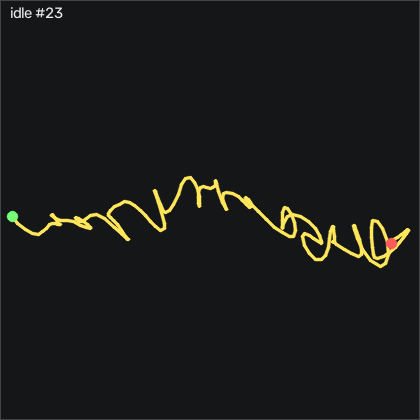

Source data for this figure (header and first rows):
t_s, ax, ay, az, gx, gy, gz, seq
0.00000, -0.494, -0.63, 0.632, 1.005, 1.095, 0.6837, 14544
0.01000, -0.49, -0.633, 0.625, 1.219, 1.064, 0.5317, 14545
0.02000, -0.492, -0.633, 0.617, 1.219, 0.698, 0.4397, 14546
0.03000, -0.491, -0.632, 0.614, 1.036, 0.119, 0.4707, 14547
0.04000, -0.491, -0.63, 0.617, 0.7305, -0.43, 0.6837, 14548
0.05000, -0.491, -0.63, 0.617, 0.6085, -0.643, 0.9577, 14549
0.06000, -0.487, -0.631, 0.617, 0.4865, -0.521, 1.05, 14550
0.07000, -0.486, -0.635, 0.615, 0.4865, -0.247, 0.8667, 14551
0.08000, -0.49, -0.632, 0.616, 0.4565, -0.00300, 0.7147, 14552
0.09000, -0.493, -0.632, 0.618, 0.3035, 0.05800, 0.5617, 14553
0.1, -0.493, -0.631, 0.621, 0.1815, 0.02800, 0.5927, 14554
0.11, -0.49, -0.63, 0.624, 0.1815, 0.02800, 0.7757, 14555
0.121, -0.489, -0.63, 0.629, 0.1515, 0.05800, 0.8667, 14556
0.13, -0.488, -0.628, 0.622, 0.1205, -0.03300, 0.7447, 14557
0.14, -0.486, -0.631, 0.629, -0.2755, -0.216, 0.7147, 14558
0.15, -0.486, -0.626, 0.63, -0.6115, -0.857, 0.6227, 14559
0.161, -0.483, -0.628, 0.633, -0.4585, -0.552, 0.3487, 14560
0.17, -0.485, -0.626, 0.637, -0.03148, 0.241, 0.04366, 14561
0.18, -0.487, -0.629, 0.63, 0.5475, 0.485, -0.3523, 14562
0.19, -0.491, -0.627, 0.627, 0.9435, 0.241, -0.4743, 14563
0.2, -0.493, -0.631, 0.622, 1.066, 0.08900, -0.2923, 14564
0.21, -0.486, -0.636, 0.624, 1.066, 0.241, 0.1047, 14565
0.22, -0.482, -0.642, 0.618, 1.158, 0.515, 0.04366, 14566
0.23, -0.478, -0.641, 0.612, 1.097, 0.424, -0.5053, 14567
0.24, -0.49, -0.634, 0.609, 0.6695, 0.119, -1.206, 14568
0.25, -0.497, -0.627, 0.611, -0.00148, -0.186, -1.481, 14569
0.26, -0.5, -0.627, 0.616, -0.5505, -0.43, -1.054, 14570
0.27, -0.502, -0.627, 0.623, -0.7325, -0.552, -0.4133, 14571
0.28, -0.497, -0.627, 0.629, -0.7325, -0.521, 0.1657, 14572
0.291, -0.487, -0.632, 0.633, -0.4285, -0.155, 0.3487, 14573
0.3, -0.487, -0.633, 0.635, 0.1515, 0.332, -0.01734, 14574
0.31, -0.489, -0.63, 0.631, 0.4255, 0.424, -0.6273, 14575
0.32, -0.498, -0.628, 0.633, 0.5175, 0.02800, -0.8713, 14576
0.331, -0.504, -0.625, 0.633, 0.6085, -0.46, -0.5663, 14577
0.34, -0.501, -0.626, 0.627, 0.7605, -0.582, 0.04366, 14578
0.35, -0.496, -0.629, 0.621, 1.036, -0.125, 0.6837, 14579
0.36, -0.485, -0.634, 0.62, 1.402, 0.698, 0.9277, 14580
0.37, -0.482, -0.637, 0.615, 1.585, 1.369, 0.3787, 14581
0.38, -0.483, -0.638, 0.608, 1.463, 1.339, -0.2003, 14582
0.39, -0.485, -0.636, 0.605, 0.8525, 0.759, -0.5963, 14583
0.4, -0.492, -0.632, 0.606, 0.1205, 0.05800, -0.7183, 14584
0.41, -0.488, -0.632, 0.613, -0.4585, -0.613, -0.3223, 14585
0.42, -0.486, -0.632, 0.623, -0.6715, -1.039, -0.01734, 14586
0.43, -0.484, -0.63, 0.623, -0.7635, -0.978, 0.01266, 14587
0.44, -0.485, -0.629, 0.626, -0.6415, -0.704, -0.3523, 14588
0.45, -0.492, -0.629, 0.628, -0.4895, -0.43, -0.6573, 14589
0.461, -0.497, -0.63, 0.632, -0.3065, -0.308, -0.7793, 14590
0.47, -0.5, -0.627, 0.634, -0.00148, -0.399, -0.5353, 14591
0.48, -0.498, -0.629, 0.633, 0.3645, -0.521, -0.2313, 14592
0.49, -0.498, -0.631, 0.634, 0.6385, -0.582, 0.01266, 14593
0.5, -0.498, -0.629, 0.627, 0.8525, -0.491, 0.1657, 14594
0.51, -0.497, -0.628, 0.621, 0.8825, -0.369, 0.1957, 14595
0.52, -0.494, -0.63, 0.623, 0.7915, 0.05800, 0.3787, 14596
0.53, -0.493, -0.631, 0.625, 0.8215, 0.576, 0.4707, 14597
0.54, -0.484, -0.633, 0.62, 1.005, 0.82, 0.5007, 14598
0.55, -0.483, -0.635, 0.62, 0.8825, 0.881, 0.5927, 14599
0.56, -0.478, -0.634, 0.618, 0.8825, 0.942, 0.6537, 14600
0.57, -0.472, -0.635, 0.62, 0.8525, 0.912, 0.4397, 14601
0.58, -0.47, -0.639, 0.62, 0.7605, 0.607, -0.01734, 14602
0.591, -0.477, -0.639, 0.616, 0.6085, -0.186, -0.7793, 14603
... 140 more rows
